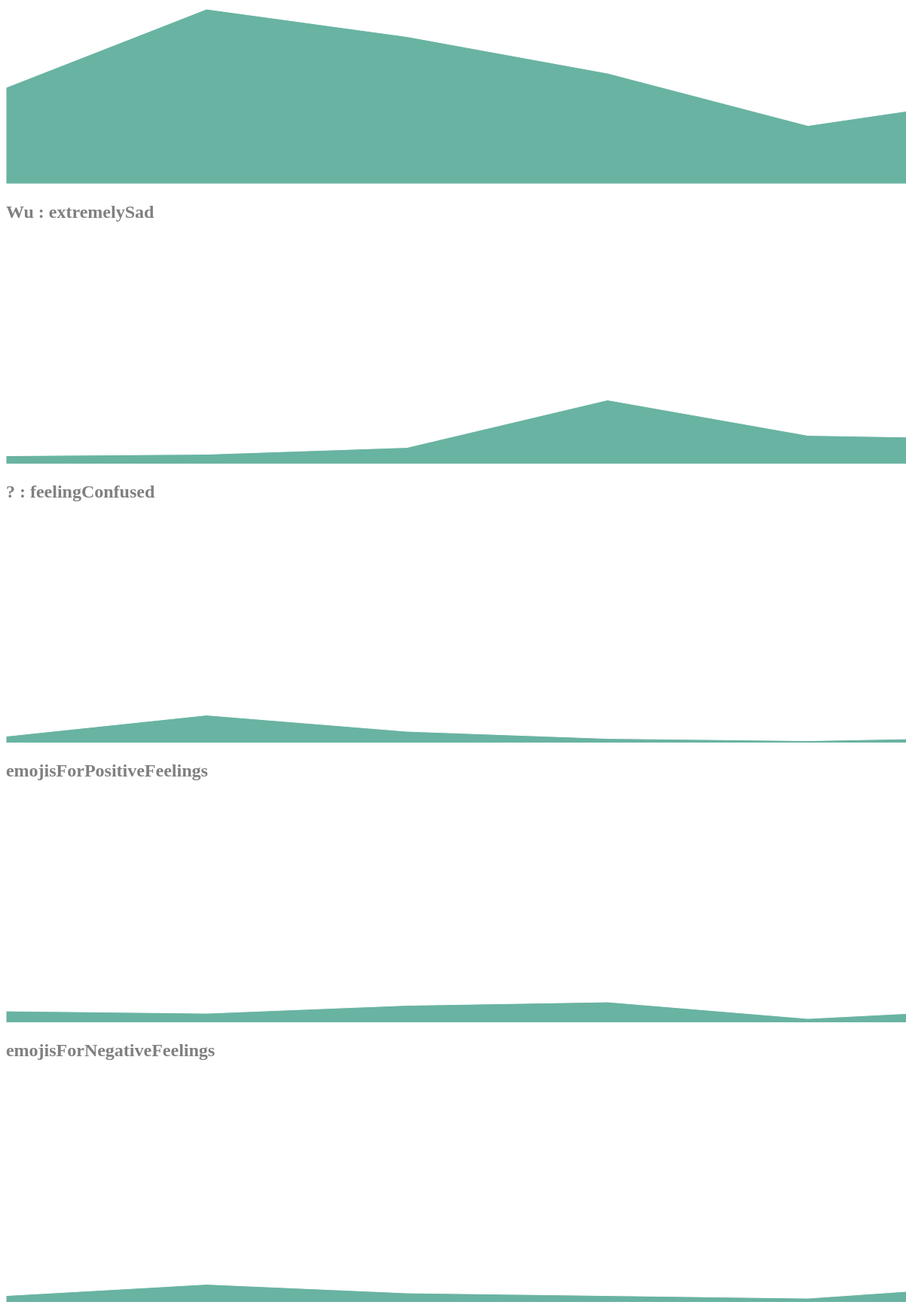
D3 v5 page, settled after 480 driven frames (8 s of simulated time); the page loaded 1 data file(s).


// ── script.js

let viz = d3.select("#viz-container")
                .append("svg")
                    .attr("id","viz")
                    .attr("width",1200)
                    .attr("height",300)
;


let sad = d3.select("#sad")
                .append("svg")
                    .attr("id","sad")
                    .attr("width",1200)
                    .attr("height",300)
;

let pos = d3.select("#pos")
                .append("svg")
                    .attr("id","pos")
                    .attr("width",1200)
                    .attr("height",300)
;

let neg = d3.select("#neg")
                .append("svg")
                    .attr("id","pos")
                    .attr("width",1200)
                    .attr("height",300)
;


let ques = d3.select("#questionmark")
                .append("svg")
                    .attr("id","ques")
                    .attr("width",1200)
                    .attr("height",300)
;

function gotData1(wsonline){   // this function expects to be passed data
    //console.log(wsonline);   // print it to the console to verify

    // in here we can now work with the new data
    let chart1 = [];
    for(i = 0;i < wsonline.length;i++){
      let ha = wsonline[i];
      //console.log(ha);
      let c1 = {"x":(i)*266, "y": 300-ha.haextremelyHappy/2};
    //  console.log(c1);
      chart1.push(c1);
    }
    //console.log(chart1);

    let curve = d3.area()
                      .x(function(d) { return d.x })      // Position of both line breaks on the X axis
                      .y1(function(d) { return d.y })     // Y position of top line breaks
                      .y0(300)                            // Y position of bottom line breaks (200 = bottom of svg area)
        ;
    viz.append('path')
            .attr('d', curve(chart1))
            .attr('stroke', 'white')
            .attr('fill', '#69b3a2')
            .text('haextremelyHappy')
        ;

}

function gotData2(wsonline){
  let chart2 = [];
  for(i = 0;i < wsonline.length;i++){
    let ha = wsonline[i];
    //console.log(ha);
    let c2 = {"x":(i)*266, "y": 300-ha.wuextremelySad/2};
  //  console.log(c1);
    chart2.push(c2);
  }
  //console.log(chart2);

  let curve = d3.area()
                    .x(function(d) { return d.x })      // Position of both line breaks on the X axis
                    .y1(function(d) { return d.y })     // Y position of top line breaks
                    .y0(600)                            // Y position of bottom line breaks (200 = bottom of svg area)
      ;
  sad.append('path')
          .attr('d', curve(chart2))
          .attr('stroke', 'white')
          .attr('fill', '#69b3a2')
      ;
}

function gotData3(wsonline){
  let chart3 = [];
  for(i = 0;i < wsonline.length;i++){
    let ha = wsonline[i];
    //console.log(ha);
    let c3 = {"x":(i)*266, "y": 300-ha.emojisForPositiveFeelings/2};
  //  console.log(c1);
    chart3.push(c3);
  }
  //console.log(chart3);
  function dx(d){
    return d.x;
  }

  function dy(d){
    return d.y;
  }

  let curve = d3.area()
                    .x(dx)      // Position of both line breaks on the X axis
                    .y1(dy)     // Y position of top line breaks
                    .y0(1200)                            // Y position of bottom line breaks (200 = bottom of svg area)
      ;
  pos.append('path')
          .attr('d', curve(chart3))
          .attr('stroke', 'white')
          .attr('fill', '#69b3a2')
      ;
}

function gotData4(wsonline){
  let chart4 = [];
  for(i = 0;i < wsonline.length;i++){
    let ha = wsonline[i];
    //console.log(ha);
    let c4 = {"x":(i)*266, "y": 300-ha.emojisForNegativeFeelings/2};
  //  console.log(c1);
    chart4.push(c4);
  }
  //console.log(chart4);

  let curve = d3.area()
                    .x(function(d) { return d.x })      // Position of both line breaks on the X axis
                    .y1(function(d) { return d.y })     // Y position of top line breaks
                    .y0(1500)                            // Y position of bottom line breaks (200 = bottom of svg area)
      ;
  neg.append('path')
          .attr('d', curve(chart4))
          .attr('stroke', 'white')
          .attr('fill', '#69b3a2')
      ;
}

function dx(hi){
  return d.x;
}

function dy(hi){
  return d.y;
}



function gotData5(wsonline){
  let chart5 = [];
  for(i = 0;i < wsonline.length;i++){
    let ha = wsonline[i];
    //console.log(ha);
    let c5 = {"x":(i)*266, "y": 300-ha.questionMark/2};
  //  console.log(c1);
    chart5.push(c5);
  }
  //console.log(chart5);

  let curve = d3.area()
                    .x(function(d){return d.x})      // Position of both line breaks on the X axis
                    .y1(function(d){return d.y})     // Y position of top line breaks
                    .y0(900)    // Y position of bottom line breaks (200 = bottom of svg area)
      ;
  ques.append('path')
          .attr('d', curve(chart5))
          .attr('stroke', 'white')
          .attr('fill', '#69b3a2')
      ;
}


d3.json("data.json").then(gotData1);
d3.json("data.json").then(gotData2);
d3.json("data.json").then(gotData3);
d3.json("data.json").then(gotData4);
d3.json("data.json").then(gotData5);


### data: data.json
[
 {
  "date": "2019-09-09T16:00:00.000Z",
  "haextremelyHappy": 256,
  "wuextremelySad": 21,
  "emojisForPositiveFeelings": 30,
  "emojisForNegativeFeelings": 17,
  "questionMark": 17
 },
 {
  "date": "2019-09-10T16:00:00.000Z",
  "haextremelyHappy": 464,
  "wuextremelySad": 25,
  "emojisForPositiveFeelings": 24,
  "emojisForNegativeFeelings": 47,
  "questionMark": 73
 },
 {
  "date": "2019-09-11T16:00:00.000Z",
  "haextremelyHappy": 391,
  "wuextremelySad": 43,
  "emojisForPositiveFeelings": 45,
  "emojisForNegativeFeelings": 24,
  "questionMark": 30
 },
 {
  "date": "2019-09-12T16:00:00.000Z",
  "haextremelyHappy": 294,
  "wuextremelySad": 169,
  "emojisForPositiveFeelings": 54,
  "emojisForNegativeFeelings": 17,
  "questionMark": 11
 },
 {
  "date": "2019-09-13T16:00:00.000Z",
  "haextremelyHappy": 155,
  "wuextremelySad": 75,
  "emojisForPositiveFeelings": 10,
  "emojisForNegativeFeelings": 10,
  "questionMark": 5
 },
 {
  "date": "2019-09-14T16:00:00.000Z",
  "haextremelyHappy": 233,
  "wuextremelySad": 66,
  "emojisForPositiveFeelings": 37,
  "emojisForNegativeFeelings": 47,
  "questionMark": 15
 }
]